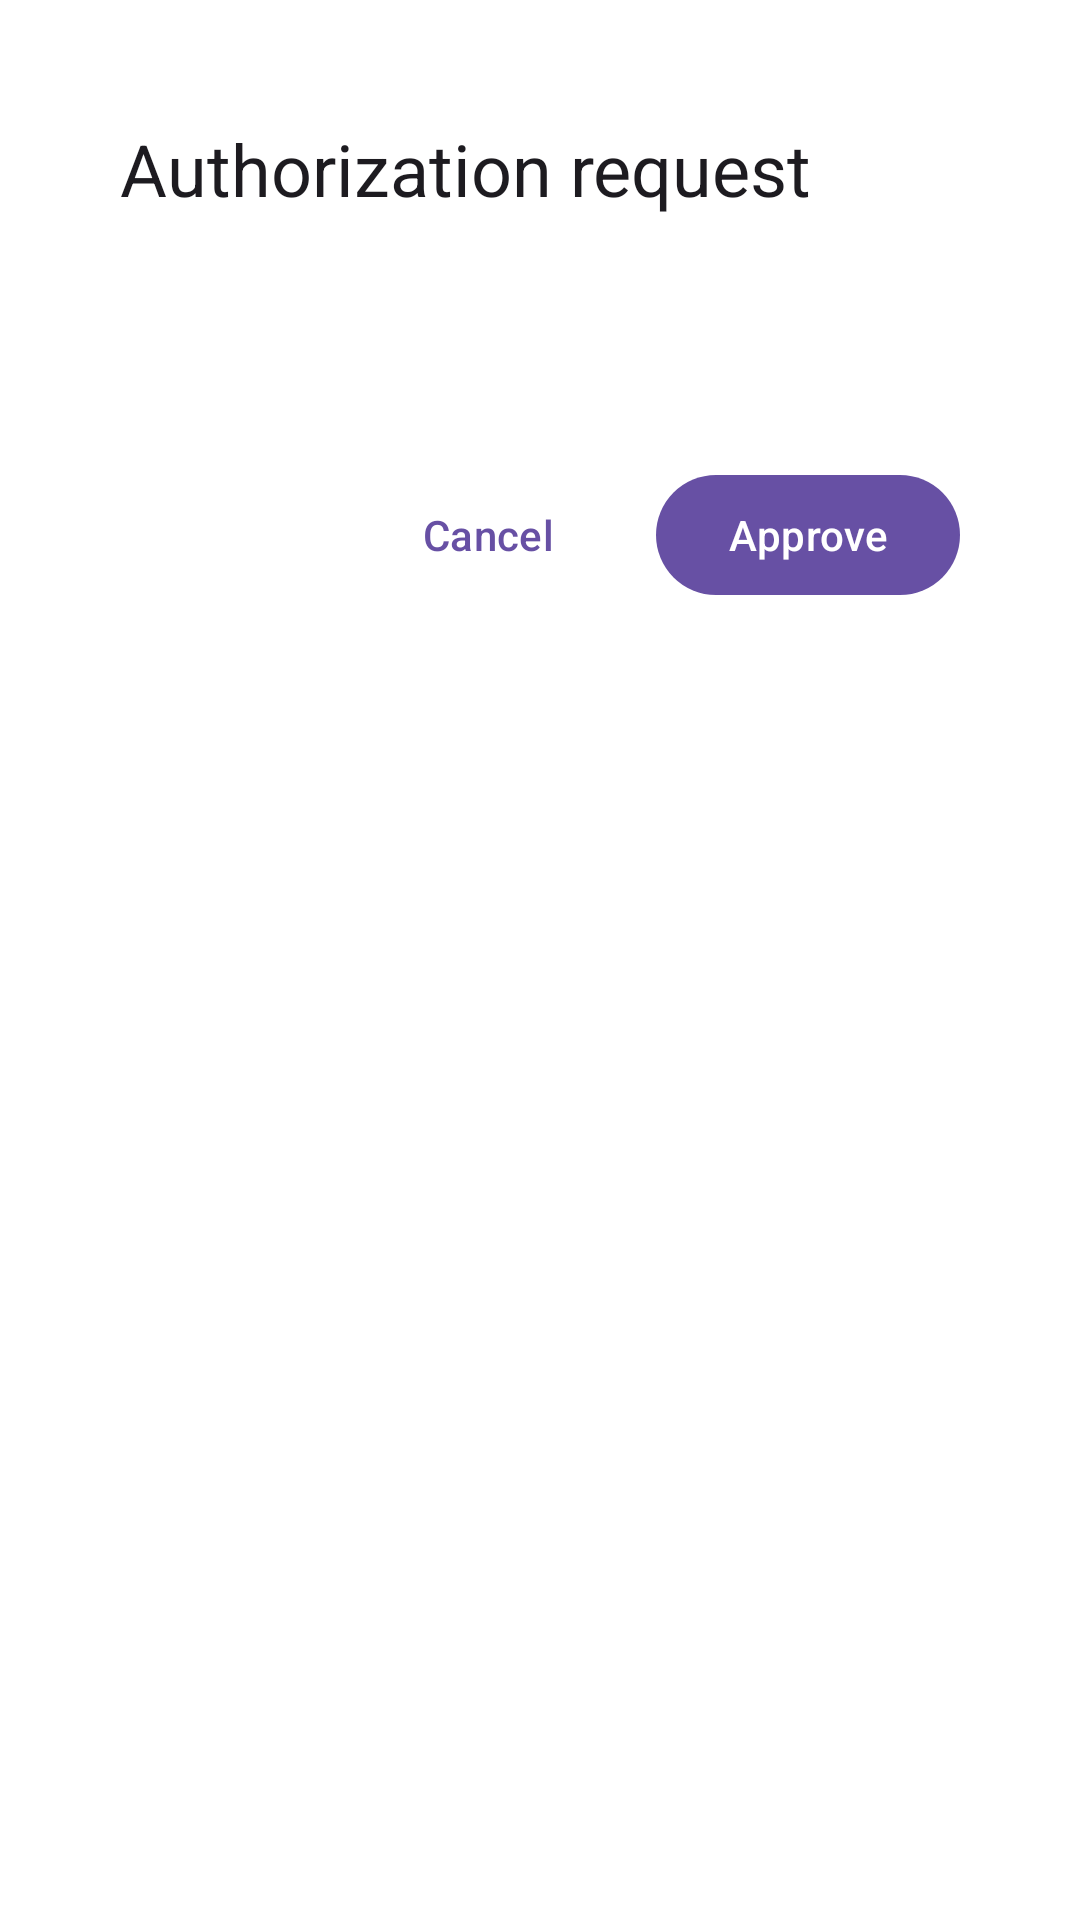

Write the Android layout XML for this screen, with the resource values it uses.
<!-- AndroidManifest.xml: activity theme Theme.AzmAdmin.Dialog -->
<!-- res/layout/activity_request_permission.xml -->
<?xml version="1.0" encoding="utf-8"?>
<LinearLayout xmlns:android="http://schemas.android.com/apk/res/android"
    android:layout_width="match_parent"
    android:layout_height="wrap_content"
    android:orientation="vertical"
    android:padding="24dp">

    <TextView
        android:layout_width="wrap_content"
        android:layout_height="wrap_content"
        android:text="@string/request_title"
        android:textAppearance="@style/TextAppearance.Material3.HeadlineSmall" />

    <TextView
        android:id="@+id/requestBody"
        android:layout_width="match_parent"
        android:layout_height="wrap_content"
        android:layout_marginTop="12dp"
        android:textAppearance="@style/TextAppearance.Material3.BodyMedium" />

    <TextView
        android:id="@+id/requestResult"
        android:layout_width="match_parent"
        android:layout_height="wrap_content"
        android:layout_marginTop="12dp"
        android:textAppearance="@style/TextAppearance.Material3.BodyMedium" />

    <LinearLayout
        android:layout_width="match_parent"
        android:layout_height="wrap_content"
        android:layout_marginTop="20dp"
        android:gravity="end"
        android:orientation="horizontal">

        <com.google.android.material.button.MaterialButton
            android:id="@+id/denyButton"
            style="@style/Widget.Material3.Button.TextButton"
            android:layout_width="wrap_content"
            android:layout_height="wrap_content"
            android:text="@android:string/cancel" />

        <com.google.android.material.button.MaterialButton
            android:id="@+id/approveButton"
            android:layout_width="wrap_content"
            android:layout_height="wrap_content"
            android:layout_marginStart="12dp"
            android:text="@string/approve" />
    </LinearLayout>
</LinearLayout>
<!-- resources referenced by this layout -->
<resources>
  <string name="approve">Approve</string>
  <string name="request_title">Authorization request</string>
  <style name="Theme.AzmAdmin.Dialog" parent="Theme.Material3.DayNight.Dialog" />
</resources>
